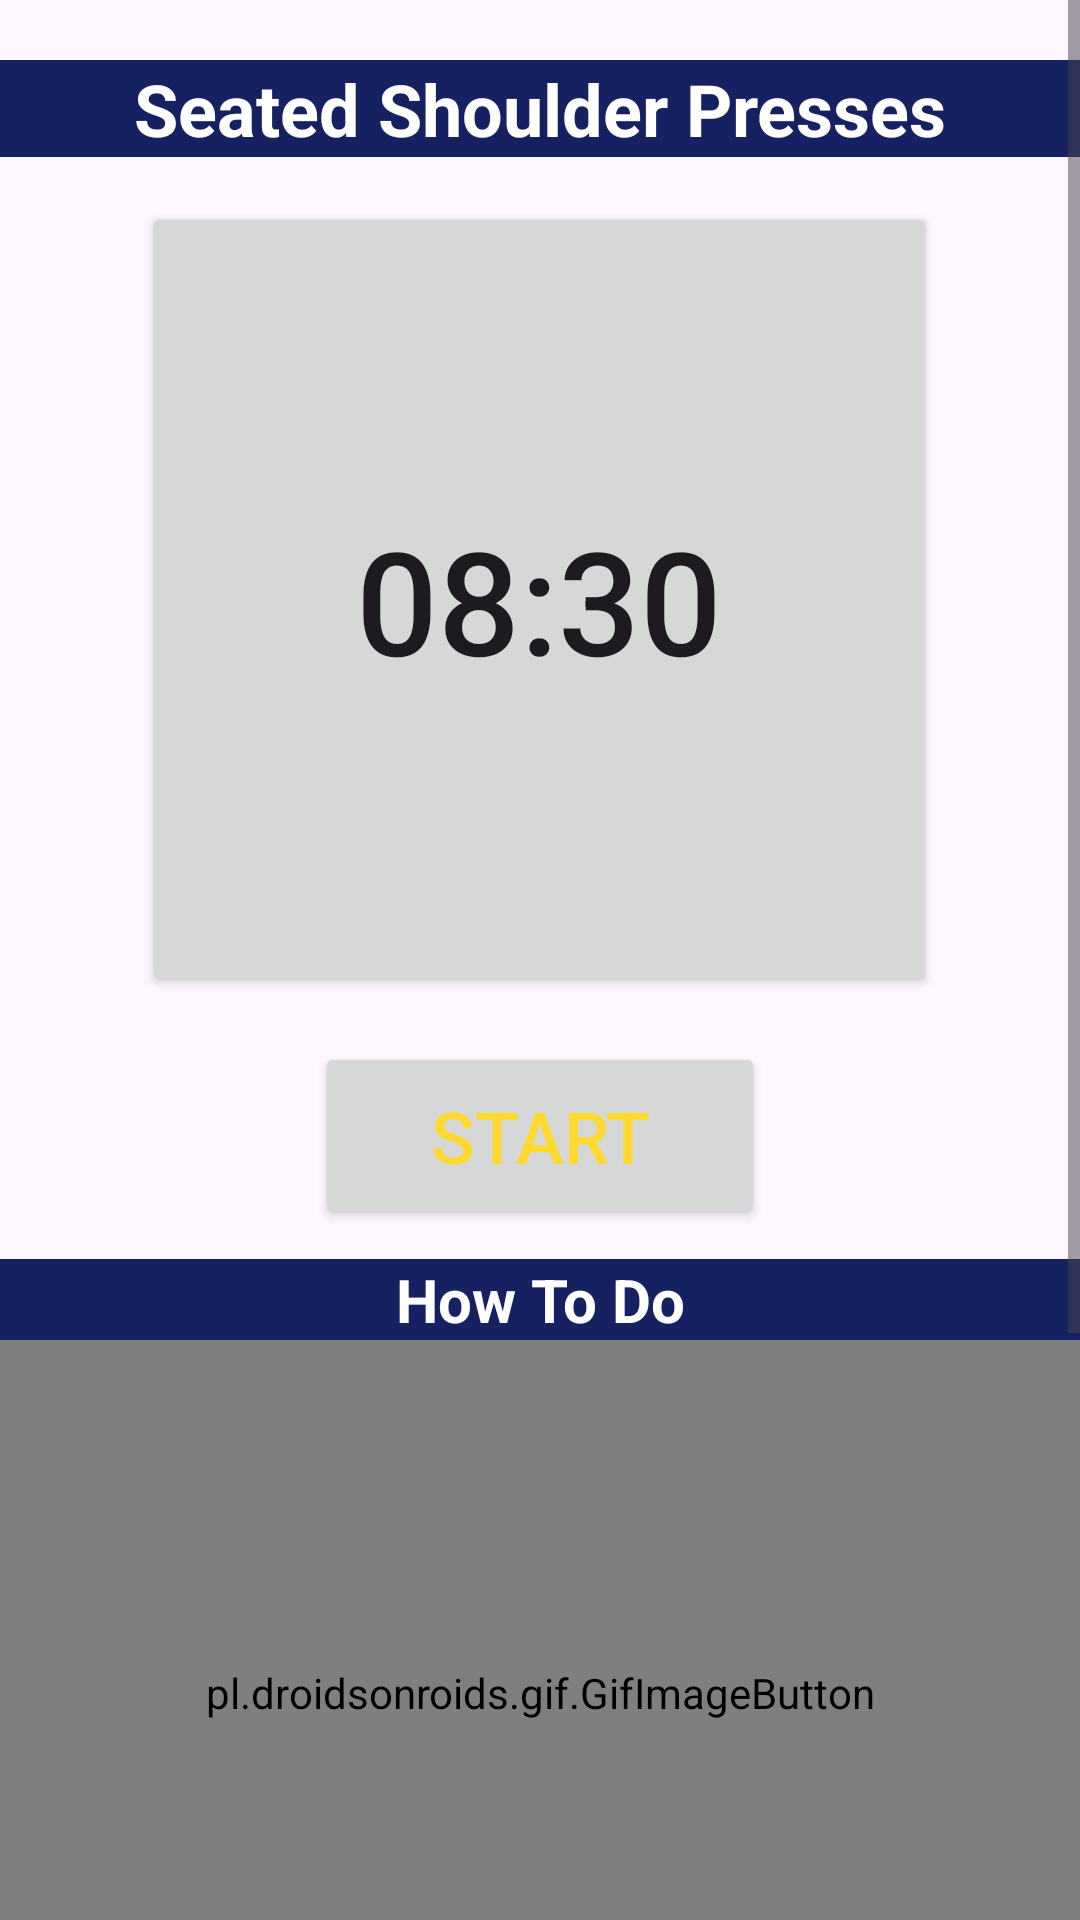

Android layout source for this screen:
<!-- AndroidManifest.xml: application theme Theme.MakeMuscle -->
<!-- res/layout/activity_seatshoulderpress.xml -->
<?xml version="1.0" encoding="utf-8"?>
<RelativeLayout xmlns:android="http://schemas.android.com/apk/res/android"
    android:layout_width="match_parent"
    android:background="@drawable/gymback"
    android:layout_height="match_parent">

    <ScrollView
        android:layout_width="match_parent"
        android:layout_height="match_parent">

        <LinearLayout
            android:layout_width="match_parent"
            android:layout_height="match_parent"
            android:orientation="vertical">

            <TextView
                android:layout_width="match_parent"
                android:layout_height="wrap_content"
                android:text="Seated Shoulder Presses"
                android:layout_marginTop="20dp"
                android:gravity="center"
                android:textSize="24sp"
                android:textColor="#FFFFFF"
                android:textStyle="bold"
                android:background="@color/colorPrimary"/>


            <Button
                android:id="@+id/time"
                android:layout_width="265dp"
                android:layout_height="265dp"
                android:layout_marginTop="15dp"
                android:layout_gravity="center"
                android:padding="15dp"
                android:text="08:30"
                android:textSize="48sp" />

            <Button
                android:id="@+id/startSet"
                android:layout_width="150dp"
                android:layout_height="wrap_content"
                android:text="Start"
                android:textColor="@color/ic_launcher_background"
                android:layout_marginTop="15dp"
                android:layout_gravity="center"
                android:textSize="24sp"
                android:padding="15dp" />

            <TextView
                android:layout_width="match_parent"
                android:layout_height="wrap_content"
                android:text="How To Do"
                android:layout_marginTop="10dp"
                android:gravity="center"
                android:textSize="20sp"
                android:textColor="#fff"
                android:textStyle="bold"
                android:background="@color/colorPrimary"/>

            <pl.droidsonroids.gif.GifImageButton
                android:layout_gravity="center"
                android:layout_width="match_parent"
                android:layout_height="235dp"
                android:background="#80FFFFFF"
                android:src="@drawable/shoulder_press" />
            <TextView
                android:layout_width="match_parent"
                android:layout_height="wrap_content"
                android:text="@string/shoulderPress"
                android:fontFamily="serif"
                android:textSize="20sp"
                android:textStyle="bold"
                android:textColor="#000000"
                android:background="#80FFFFFF"/>

        </LinearLayout>

    </ScrollView>

</RelativeLayout>
<!-- resources referenced by this layout -->
<resources>
  <color name="colorPrimary">#162161</color>
  <color name="ic_launcher_background">#FFD930</color>
  <string name="shoulderPress">1-Sit upright on bench with dumbbells over head. Make sure back is flat.\n\n2-Lower dumbbells slowly to shoulders.\n\n3-When arms are at 90 degrees, press the dumbbells back up and repeat.</string>
  <style name="Theme.MakeMuscle" parent="Base.Theme.MakeMuscle" />
  <style name="Base.Theme.MakeMuscle" parent="Theme.Material3.DayNight.NoActionBar">
          
          <item name="colorPrimary">#162161</item>
      </style>
</resources>
